Photos from the image-classification dataset "roboflow_splits" in the GitHub repository JohnnyAriPra/DL_Proyecto_AricaJohnny_Clasificacion. Its 6 classes are: cardboard, glass, metal, paper, plastic, trash.

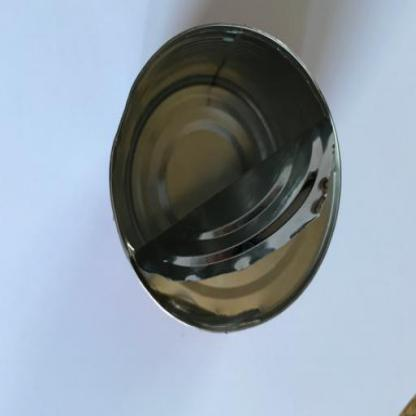
Label: metal

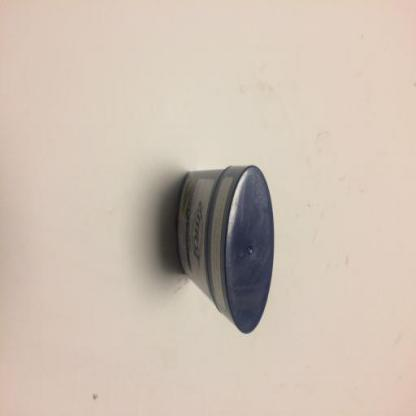
Label: trash

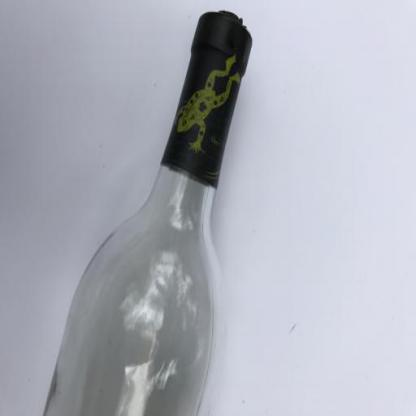
Label: glass

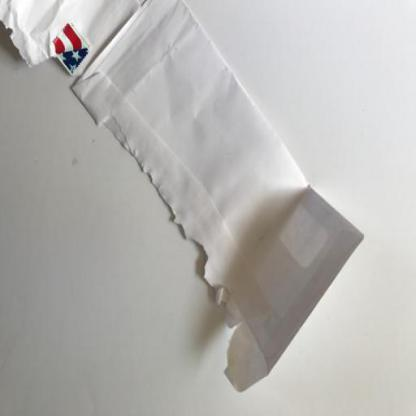
Label: paper

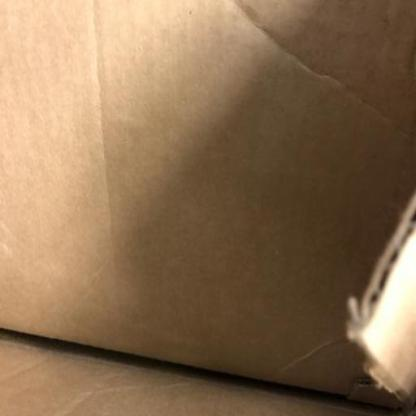
Label: cardboard

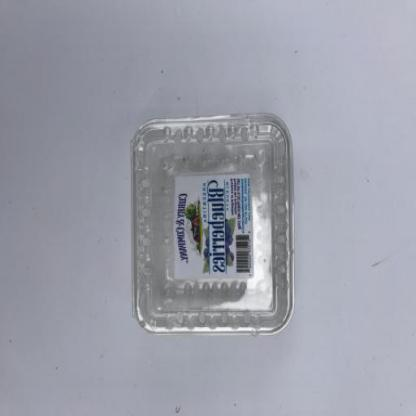
Label: plastic
